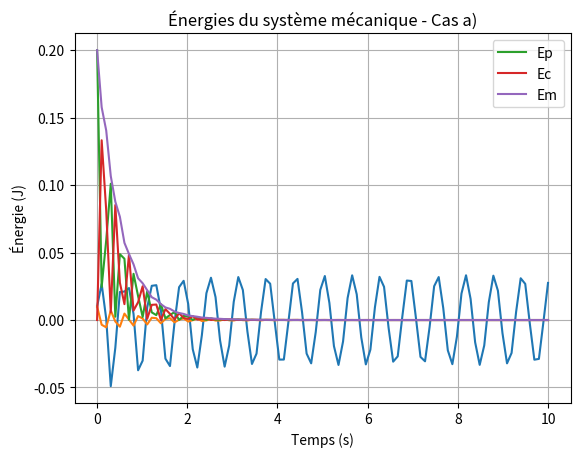

This figure's Python source:
# [redacted]
# [redacted]

import numpy as np
import matplotlib.pyplot as plt
from scipy.integrate import odeint



def systeme_mecanique(x, t, m, k, alpha, F0, omega):
    x1, x2 = x[0], x[1]  # x1 représente la position et x2 représente la vitesse
    dx1_dt = x2
    dx2_dt = (F0 * np.cos(omega * t) - alpha * x2 - k * x1) / m  # équation différentielle du système

    return [dx1_dt, dx2_dt]


# Paramètres du système
m = 10  # masse en kg
k = 4000  # constante de raideur du ressort en N/m
alpha = 20  # coefficient de frottement en Ns/m

# Cas b) Force extérieure F(t) = F0 * cos(ωt)
F0 = 100  # amplitude de la force en N
omega = 10  # fréquence de la force en rad/s

# Conditions initiales
x0 = 0.01  # position initiale en m
v0 = 0  # vitesse initiale en m/s
initial_conditions = [x0, v0]

# Temps
t = np.linspace(0, 10, 100)  # intervalle de temps de 0 à 10 secondes

# Résolution de l'équation différentielle du système
solution = odeint(systeme_mecanique, initial_conditions, t, args=(m, k, alpha, F0, omega))
x = solution[:, 0]  # position

# Tracé de la réponse totale x en fonction du temps
plt.plot(t, x)
plt.xlabel('Temps (s)')
plt.ylabel('Position (m)')
plt.title('Réponse du système mécanique - Cas b)')
plt.grid(True)
plt.show()


def systeme_mecanique(x, t, m, k, alpha, F):
    x1, x2 = x[0], x[1]  # x1 représente la position et x2 représente la vitesse
    dx1_dt = x2
    dx2_dt = (F - alpha * x2 - k * x1) / m  # équation différentielle du système

    return [dx1_dt, dx2_dt]


# Paramètres du système
m = 10  # masse en kg
k = 4000  # constante de raideur du ressort en N/m
alpha = 20  # coefficient de frottement en Ns/m

# Cas a) Oscillations libres avec F(t) = 0
F = 0  # force extérieure nulle

# Cas b) Force extérieure F(t) = F0 * cos(ωt)
F0 = 100  # amplitude de la force en N
omega = 10  # fréquence de la force en rad/s

# Conditions initiales
x0 = 0.01  # position initiale en m
v0 = 0  # vitesse initiale en m/s
initial_conditions = [x0, v0]

# Temps
t = np.linspace(0, 10, 100)  # intervalle de temps de 0 à 10 secondes

# Résolution de l'équation différentielle du système
solution = odeint(systeme_mecanique, initial_conditions, t, args=(m, k, alpha, F))
x = solution[:, 0]  # position


# Calcul des énergies
Ep = 0.5 * k * x ** 2  # énergie potentielle
Ec = 0.5 * m * solution[:, 1] ** 2  # énergie cinétique
Em = Ep + Ec  # énergie mécanique


plt.plot(t, x)
plt.xlabel('Temps (s)')
plt.ylabel('Position (m)')
plt.title('Réponse du système mécanique - Cas a)')
plt.grid(True)
plt.show()




# Tracé des graphiques
plt.plot(t, Ep, label='Ep')
plt.plot(t, Ec, label='Ec')
plt.plot(t, Em, label='Em')
plt.xlabel('Temps (s)')
plt.ylabel('Énergie (J)')
plt.title('Énergies du système mécanique - Cas a)')
plt.legend()
plt.grid(True)
plt.show()

